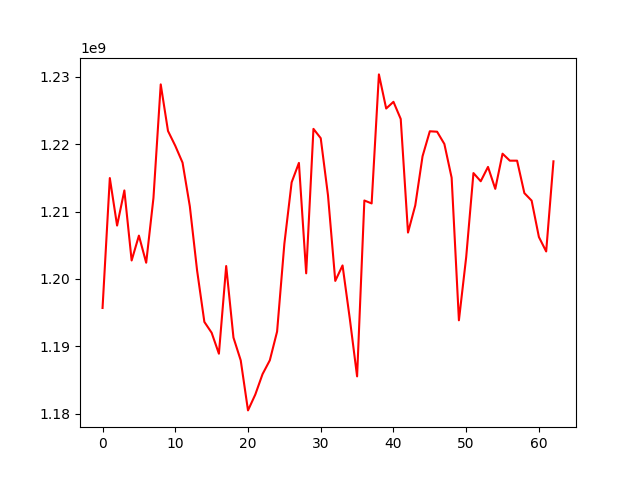

The table this chart was drawn from, first rows:
, 0
0, 1195687998
1, 1214965343
2, 1207912583
3, 1213126962
4, 1202733487
5, 1206423909
6, 1202400870
7, 1212011190
8, 1228862506
9, 1221951285
10, 1219749952
11, 1217250139
12, 1210779089
13, 1201249504
14, 1193619364
15, 1192012758
16, 1188900205
17, 1201911564
18, 1191299812
19, 1187912289
20, 1180489773
21, 1182835306
22, 1185873430
23, 1187924071
24, 1192187120
25, 1205212450
26, 1214325279
27, 1217213861
28, 1200826091
29, 1222263310
30, 1220878216
31, 1212392845
32, 1199702841
33, 1201999248
34, 1194076767
35, 1185536707
36, 1211633548
37, 1211200391
38, 1230344771
39, 1225281361
40, 1226276280
41, 1223732613
42, 1206881056
43, 1210911153
44, 1218199577
45, 1221904849
46, 1221840639
47, 1220021659
48, 1215013625
49, 1193857620
50, 1203222176
51, 1215704392
52, 1214488688
53, 1216617574
54, 1213362819
55, 1218578691
56, 1217543955
57, 1217543955
58, 1212730471
59, 1211613885
... 3 more rows
